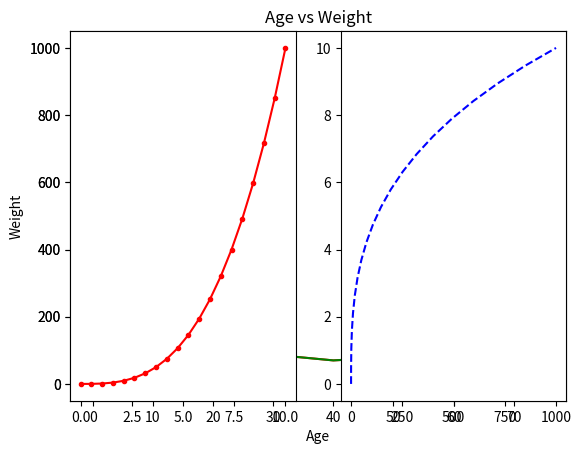

Write Python code to recreate this figure.
import numpy as np
import matplotlib.pyplot as plt
age_list = [10, 20, 30, 30,30,30,40,60,70,75]
weight_list = [20, 60, 80, 85, 86, 87, 70, 90, 95, 90]
plt.plot(age_list, weight_list, "r")
plt.xlabel("Age")
plt.ylabel("Weight")
plt.show()

#numpy 
np_age_list = np.array(age_list)
print(np_age_list)
np_weight_list = np.array(weight_list)
plt.plot(np_age_list, np_weight_list, "g")
plt.xlabel("Age")
plt.ylabel("Weight")
plt.title("Age vs Weight")
plt.show()
numpy_arr1 = np.linspace(0,10,20)
print(numpy_arr1)
numpy_arr2 = numpy_arr1 ** 3
print(numpy_arr2)
plt.plot(numpy_arr1, numpy_arr2, "b.-")
plt.show()

plt.subplot(1, 2, 1)
plt.plot(numpy_arr1, numpy_arr2, "r.-")
plt.subplot(1, 2, 2)
plt.plot(numpy_arr2, numpy_arr1, "b--")
plt.show()